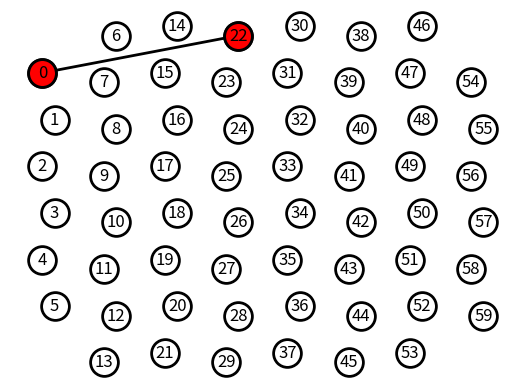

This chart was generated by the following Python code:
# -*- coding: utf-8 -*-

from __future__ import (print_function, division, absolute_import,
                        unicode_literals)


import matplotlib.pyplot as plt
import networkx as nx
import numpy as np


def draw_MEA_graph(mea, node_color='r', node_size=400, font_size=12,
                     node_width=2, edge_width=2, fig=None):
    """ Draw a graph from MEA data """
    MEADict = dict()
    key = 0
    MEA = nx.Graph()
    corMEA = nx.Graph()
    activeMEA = nx.Graph()
    bothMEA = nx.Graph()
    DiMEA = nx.DiGraph()
    DiCorMEA = nx.DiGraph()
    fullMEA = nx.DiGraph()
    layout = dict()

    for j in range(2, 8):
        fullMEA.add_node(key)
        layout[key] = [1 - 0.1 + 0.2*(j % 2), 9 - j + 0.1]
        MEADict[key] = 10 + j
        key += 1

    for i in range(2, 8):
        for j in range(1, 9):
            fullMEA.add_node(key)
            layout[key] = [i - 0.1 + 0.2*(j % 2), 9 - j - 0.1 + 0.2*(i % 2)]
            MEADict[key] = ((10*i) + j)
            key += 1

    for j in range(2, 8):
        fullMEA.add_node(key)
        layout[key] = [8 - 0.1 + 0.2*(j % 2), 9 - j - 0.1]
        MEADict[key] = 80 + j
        key += 1

    if fig is None:
        plt.figure()

    xy = np.asarray([layout[v] for v in list(fullMEA)])
    plt.scatter(xy[:, 0], xy[:, 1], s=node_size, c='white', edgecolors='k',
                linewidths=node_width, zorder=2)

    xy = np.asarray([layout[v] for v in list(mea)])
    plt.scatter(xy[:, 0], xy[:, 1], s=node_size, c=node_color, edgecolors='k',
                linewidths=node_width, zorder=2)

    nx.draw_networkx_edges(mea, layout, width=edge_width)
    nx.draw_networkx_labels(fullMEA, layout, font_size=font_size)
    plt.axis('off')


if __name__ == '__main__':
    graph = nx.Graph()
    graph.add_edge(0, 22)
    draw_MEA_graph(graph)
    plt.show()
